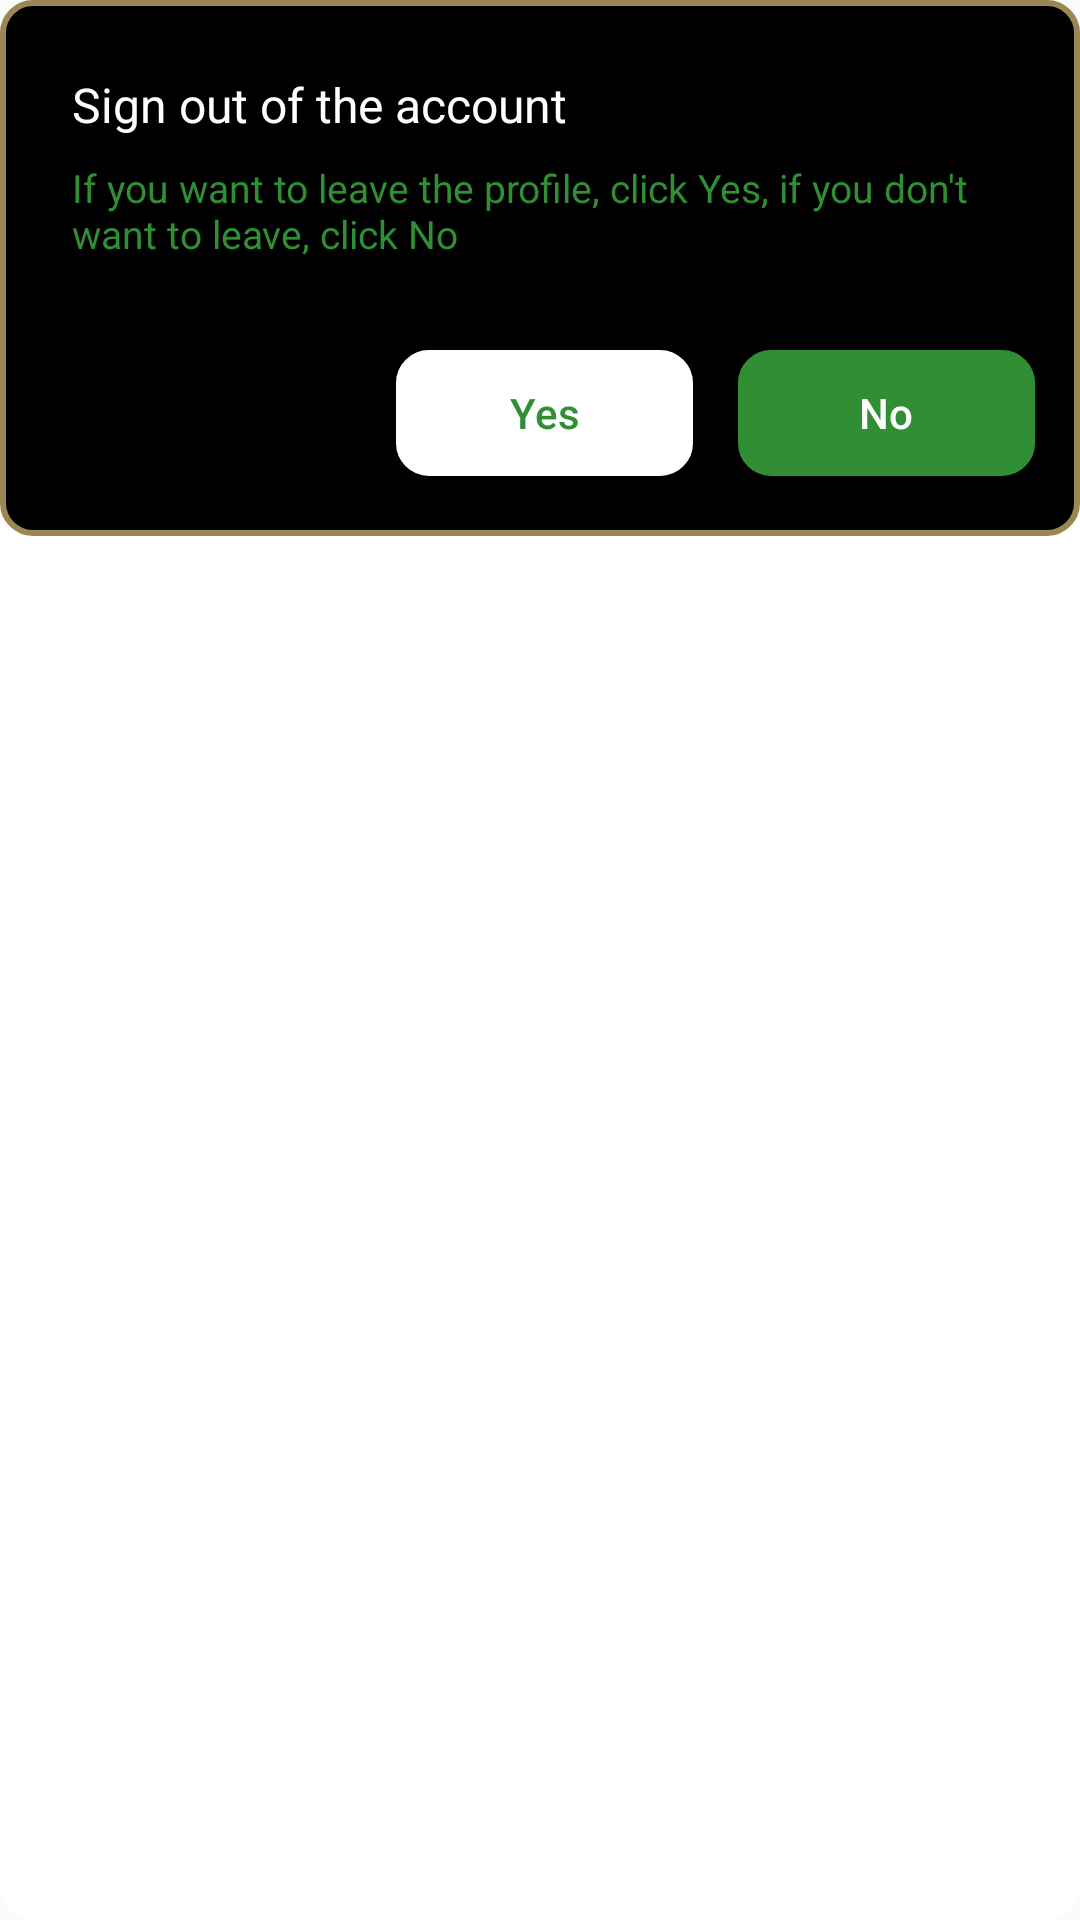

Produce the Android XML layout that renders to this screen, including the resource entries it uses.
<!-- AndroidManifest.xml: application theme ThemeTMDBApp -->
<!-- res/layout/custom_layout.xml -->
<androidx.constraintlayout.widget.ConstraintLayout xmlns:android="http://schemas.android.com/apk/res/android"
    xmlns:app="http://schemas.android.com/apk/res-auto"
    android:layout_width="match_parent"
    android:layout_height="wrap_content"
    android:background="@drawable/shape_universal_10"
    android:backgroundTint="@color/white"
    android:orientation="vertical">

    <androidx.core.widget.NestedScrollView
        android:layout_width="match_parent"
        android:layout_height="match_parent">

        <androidx.constraintlayout.widget.ConstraintLayout
            android:layout_width="match_parent"
            android:layout_height="match_parent"
            android:background="@drawable/shape_universal_10"
            app:layout_constraintStart_toStartOf="parent"
            app:layout_constraintTop_toTopOf="parent">

            <TextView
                android:id="@+id/tvTitle"
                android:layout_width="wrap_content"
                android:layout_height="wrap_content"
                android:layout_margin="24dp"
                android:text="@string/sign_out_of_the_account"
                android:textColor="@color/white"
                android:textSize="16sp"
                app:layout_constraintStart_toStartOf="parent"
                app:layout_constraintTop_toTopOf="parent" />

            <TextView
                android:id="@+id/description"
                android:layout_width="wrap_content"
                android:layout_height="wrap_content"
                android:layout_marginTop="8dp"
                android:paddingStart="24dp"
                android:paddingEnd="24dp"
                android:text="@string/if_you_want_to_leave_the_profile"
                android:textColor="@color/green"
                android:textSize="13sp"
                app:layout_constraintStart_toStartOf="parent"
                app:layout_constraintTop_toBottomOf="@id/tvTitle" />

            <Button
                android:id="@+id/button_not"
                android:layout_width="99dp"
                android:layout_height="42dp"
                android:layout_marginTop="30dp"
                android:layout_marginEnd="15dp"
                android:layout_marginBottom="20dp"
                android:background="@drawable/shape_universal_10"
                android:backgroundTint="@color/green"
                android:text="@string/no"
                android:textAllCaps="false"
                android:textColor="@color/white"
                app:layout_constraintBottom_toBottomOf="parent"
                app:layout_constraintEnd_toEndOf="parent"
                app:layout_constraintTop_toBottomOf="@id/description" />

            <Button
                android:id="@+id/button_yes"
                android:layout_width="99dp"
                android:layout_height="42dp"
                android:layout_marginTop="30dp"
                android:layout_marginEnd="15dp"
                android:layout_marginBottom="20dp"
                android:background="@drawable/shape_universal_10"
                android:backgroundTint="#FFFFFF"
                android:text="@string/yes"
                android:textAllCaps="false"
                android:textColor="@color/green"
                app:layout_constraintBottom_toBottomOf="parent"
                app:layout_constraintEnd_toStartOf="@id/button_not"
                app:layout_constraintTop_toBottomOf="@id/description" />

        </androidx.constraintlayout.widget.ConstraintLayout>

    </androidx.core.widget.NestedScrollView>


</androidx.constraintlayout.widget.ConstraintLayout>
<!-- resources referenced by this layout -->
<resources>
  <color name="green">#308F34</color>
  <color name="white">#FFFFFFFF</color>
  <!-- drawable shape_universal_10 (drawable) -->
  <?xml version="1.0" encoding="utf-8"?>
  <shape xmlns:android="http://schemas.android.com/apk/res/android"
      android:shape="rectangle">
  
      <solid android:color="@color/black" />
      <stroke
          android:width="2dp"
          android:color="#9C8651" />
      <corners android:radius="10dp" />
  
  </shape>
  <string name="if_you_want_to_leave_the_profile">If you want to leave the profile, click Yes, if you don\'t want to leave, click No</string>
  <string name="no">No</string>
  <string name="sign_out_of_the_account">Sign out of the account</string>
  <string name="yes">Yes</string>
  <style name="ThemeTMDBApp" parent="Theme.AppCompat.Light.NoActionBar">
          
          <item name="colorPrimary">@color/purple_500</item>
          <item name="colorPrimaryVariant">@color/purple_700</item>
          <item name="colorOnPrimary">@color/white</item>
          
          <item name="colorSecondary">@color/teal_200</item>
          <item name="colorSecondaryVariant">@color/teal_700</item>
          <item name="colorOnSecondary">@color/white</item>
          
          <item name="android:forceDarkAllowed" tools:targetApi="q">false</item>
          <item name="android:statusBarColor" tools:targetApi="l">@color/black</item>
          <item name="android:windowLightStatusBar" tools:targetApi="m">true</item>
  
          <item name="android:windowLightNavigationBar" tools:targetApi="o_mr1">true</item>
          <item name="android:navigationBarColor" tools:targetApi="lollipop">@color/black</item>
          
      </style>
  <color name="black">#FF000000</color>
  <color name="purple_500">#FF6200EE</color>
  <color name="purple_700">#FF3700B3</color>
  <color name="teal_200">#FF03DAC5</color>
  <color name="teal_700">#FF018786</color>
</resources>
